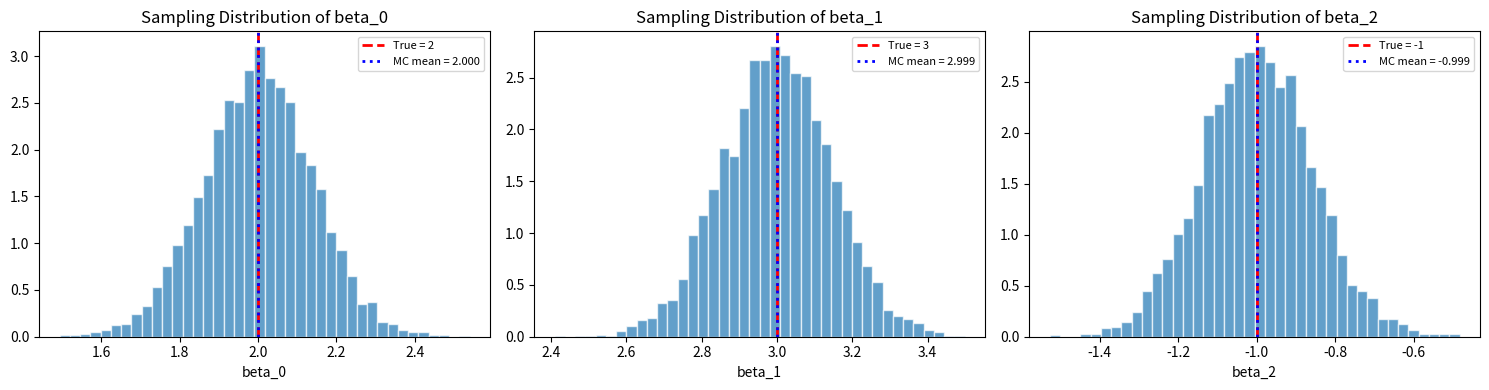

Generate this figure with matplotlib:
"""
OLS Simulation — Monte Carlo with Projection Matrices
=======================================================
Adapted from Basic-Statistics-With-Python linregfunc.py and
merged with concepts from the existing ols_regression_output.py.

Demonstrates OLS estimation from a linear-algebra perspective:
  - Data generation  (X, beta, u, y = X @ beta + u)
  - Normal-equation estimator  beta_hat = (X'X)^{-1} X'y
  - Projection matrices  P = X(X'X)^{-1}X'  and  M = I - P
  - ANOVA decomposition   TSS = ESS + RSS
  - Unbiased variance estimator  s^2
  - Covariance matrix of beta_hat
  - Monte-Carlo verification of unbiasedness
"""

import numpy as np
import matplotlib.pyplot as plt

# =============================================================================
# Main
# =============================================================================

np.random.seed(42)


# ── Data generation ────────────────────────────────────────
def gen_X(n, k):
    """Random design matrix [1 | X_2 ... X_k] of shape (n, k)."""
    const = np.ones((n, 1))
    X_indep = np.random.randn(n, k - 1)
    return np.hstack([const, X_indep])


def gen_beta(params):
    """Column vector of true coefficients."""
    return np.array(params).reshape(-1, 1)


def gen_u(n, sigma=1.0):
    """Column vector of disturbances ~ N(0, sigma^2)."""
    return np.random.randn(n, 1) * sigma


# ── OLS estimator ──────────────────────────────────────────
def ols(y, X):
    """beta_hat = (X'X)^{-1} X'y"""
    return np.linalg.inv(X.T @ X) @ X.T @ y


# ── Projection matrices ────────────────────────────────────
def proj_P(X):
    """Projection matrix P = X (X'X)^{-1} X'  (projects onto col(X))."""
    return X @ np.linalg.inv(X.T @ X) @ X.T


def proj_M(X):
    """Annihilator matrix M = I - P  (projects onto col(X)^perp)."""
    return np.eye(X.shape[0]) - proj_P(X)


# ── ANOVA decomposition ────────────────────────────────────
def anova_decomposition(y, X, beta_hat):
    """Return (TSS, ESS, RSS) where TSS = ESS + RSS (centered)."""
    y_bar = y.mean()
    y_hat = X @ beta_hat
    TSS = float(np.sum((y - y_bar) ** 2))
    ESS = float(np.sum((y_hat - y_bar) ** 2))
    RSS = float(np.sum((y - y_hat) ** 2))
    return TSS, ESS, RSS


# ── Variance and covariance ────────────────────────────────
def s_squared(resid, k):
    """Unbiased estimator of sigma^2: s^2 = e'e / (n - k)."""
    return float(np.sum(resid ** 2) / (len(resid) - k))


def cov_beta_hat(resid, k, X):
    """Var(beta_hat) = s^2 (X'X)^{-1}."""
    s2 = s_squared(resid, k)
    cov = s2 * np.linalg.inv(X.T @ X)
    return cov


# ── Single simulation ──────────────────────────────────────
def run_one_ols(n=100, beta_true=[2, 3, -1], sigma=1.0):
    """Generate data and return OLS results as a dict."""
    k = len(beta_true)
    X = gen_X(n, k)
    beta = gen_beta(beta_true)
    u = gen_u(n, sigma)
    y = X @ beta + u

    bhat = ols(y, X)
    resid = y - X @ bhat
    TSS, ESS, RSS = anova_decomposition(y, X, bhat)
    R2 = ESS / TSS
    s2 = s_squared(resid, k)
    cov = cov_beta_hat(resid, k, X)

    return {
        "beta_hat": bhat.flatten(),
        "resid": resid,
        "TSS": TSS, "ESS": ESS, "RSS": RSS,
        "R2": R2, "s2": s2,
        "se": np.sqrt(cov.diagonal()),
        "P": proj_P(X), "M": proj_M(X),
    }


# ── Monte Carlo verification ───────────────────────────────
def monte_carlo(n=100, beta_true=[2, 3, -1], sigma=1.0, n_sim=5000):
    """Repeat OLS n_sim times; return array of beta_hat estimates."""
    k = len(beta_true)
    estimates = np.empty((n_sim, k))
    for i in range(n_sim):
        res = run_one_ols(n, beta_true, sigma)
        estimates[i] = res["beta_hat"]
    return estimates


# ── Main ────────────────────────────────────────────────────
def main():
    beta_true = [2, 3, -1]
    n, sigma = 200, 2.0
    k = len(beta_true)

    print("=" * 60)
    print("OLS Simulation — Projection Matrices & Monte Carlo")
    print("=" * 60)

    # single run
    res = run_one_ols(n, beta_true, sigma)
    print(f"\n--- Single OLS (n={n}, sigma={sigma}) ---")
    print(f"  True beta:  {beta_true}")
    print(f"  beta_hat:   {np.round(res['beta_hat'], 4)}")
    print(f"  Std errors: {np.round(res['se'], 4)}")
    print(f"  R-squared:  {res['R2']:.4f}")
    print(f"  s^2:        {res['s2']:.4f}  (true sigma^2 = {sigma**2})")
    print(f"  TSS = {res['TSS']:.2f}  ESS = {res['ESS']:.2f}  RSS = {res['RSS']:.2f}")

    # projection matrix properties
    P = res["P"]
    M = res["M"]
    print(f"\n--- Projection Matrix Properties ---")
    print(f"  P is idempotent (P^2 == P): {np.allclose(P @ P, P)}")
    print(f"  M is idempotent (M^2 == M): {np.allclose(M @ M, M)}")
    print(f"  P is symmetric:             {np.allclose(P, P.T)}")
    print(f"  M is symmetric:             {np.allclose(M, M.T)}")
    print(f"  trace(P) = {np.trace(P):.1f}  (should be k = {k})")
    print(f"  trace(M) = {np.trace(M):.1f}  (should be n-k = {n-k})")

    # Monte Carlo
    n_sim = 5000
    print(f"\n--- Monte Carlo ({n_sim} replications) ---")
    estimates = monte_carlo(n, beta_true, sigma, n_sim)
    mc_mean = estimates.mean(axis=0)
    mc_std = estimates.std(axis=0, ddof=1)
    for j in range(k):
        print(f"  beta_{j}: true={beta_true[j]:>5},  "
              f"MC mean={mc_mean[j]:>7.4f},  MC std={mc_std[j]:.4f}")

    # visualisation
    fig, axes = plt.subplots(1, k, figsize=(5 * k, 4))
    for j in range(k):
        ax = axes[j]
        ax.hist(estimates[:, j], bins=40, density=True,
                edgecolor="white", alpha=0.7)
        ax.axvline(beta_true[j], color="red", linestyle="--", linewidth=2,
                   label=f"True = {beta_true[j]}")
        ax.axvline(mc_mean[j], color="blue", linestyle=":", linewidth=2,
                   label=f"MC mean = {mc_mean[j]:.3f}")
        ax.set_xlabel(f"beta_{j}")
        ax.set_title(f"Sampling Distribution of beta_{j}")
        ax.legend(fontsize=8)

    plt.tight_layout()
    plt.savefig("ols_simulation.png", dpi=150)
    plt.show()
    print("\nFigure saved: ols_simulation.png")


if __name__ == "__main__":
    main()
